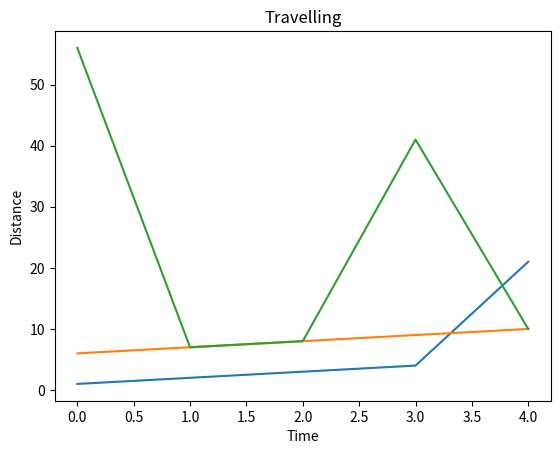

The script that saved this image:
#import matplotlib
import matplotlib.pyplot as plt

#import pandas
import pandas as pd

# create a dataframe with 2 columns
data = pd.DataFrame({'data1': [1, 2, 3, 4, 21],
					'data2': [6, 7, 8, 9, 10],
					'data3': [56, 7, 8, 41, 10]})

# plot one by one
plt.plot(data['data1'])
plt.plot(data['data2'])
plt.plot(data['data3'])

# set y label
plt.ylabel('Distance')

# set x label
plt.xlabel('Time')

# set title
plt.title('Travelling')

# display plot
plt.show()

# export it
plt.savefig('image.png', transparent=True)
